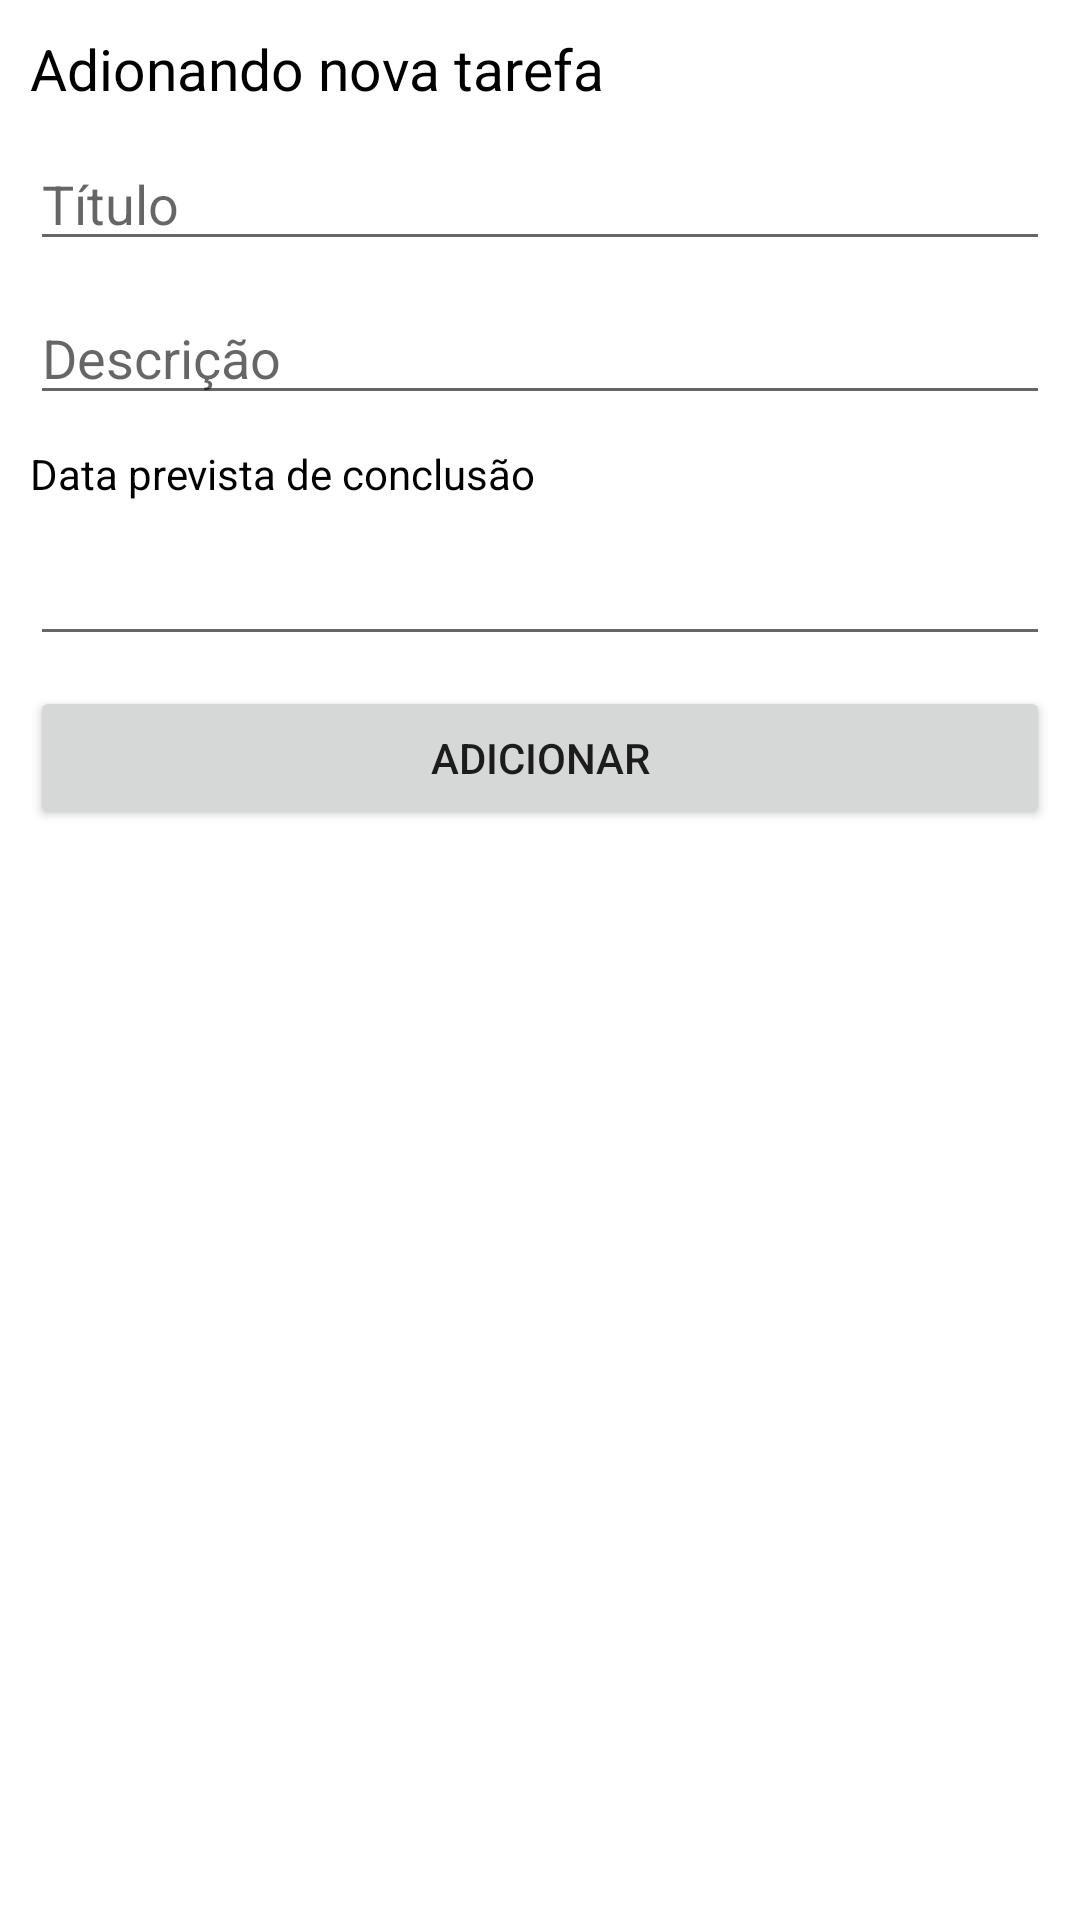

Layout XML and referenced resources for this Android screen:
<!-- AndroidManifest.xml: application theme Theme.ListaTarefasApp -->
<!-- res/layout/activity_adicionar_tarefa.xml -->
<?xml version="1.0" encoding="utf-8"?>
<androidx.constraintlayout.widget.ConstraintLayout xmlns:android="http://schemas.android.com/apk/res/android"
    xmlns:app="http://schemas.android.com/apk/res-auto"
    xmlns:tools="http://schemas.android.com/tools"
    android:layout_width="match_parent"
    android:layout_height="match_parent"
    android:layout_margin="10dp"
    tools:context=".view.AdicionarTarefaActivity">
    <TextView
        android:layout_width="0dp"
        android:layout_height="wrap_content"
        android:layout_margin="10dp"
        android:text="Adionando nova tarefa"
        android:textSize="19dp"
        android:id="@+id/textAdicionarTarefa"
        app:layout_constraintEnd_toEndOf="parent"
        app:layout_constraintStart_toStartOf="parent"
        app:layout_constraintTop_toTopOf="parent"
        android:textColor="@color/black"/>
    <EditText
        android:id="@+id/tituloEt"
        android:layout_width="0dp"
        android:layout_height="wrap_content"
        android:layout_margin="10dp"
        android:ems="10"
        android:hint="Título"
        android:inputType="text"
        app:layout_constraintEnd_toEndOf="parent"
        app:layout_constraintStart_toStartOf="parent"
        app:layout_constraintTop_toBottomOf="@+id/textAdicionarTarefa" />

    <EditText
        android:id="@+id/descricaoEt"
        android:layout_width="0dp"
        android:layout_height="wrap_content"
        android:ems="10"
        android:inputType="textPassword"
        android:layout_margin="10dp"
        android:hint="Descrição"
        app:layout_constraintEnd_toEndOf="parent"
        app:layout_constraintStart_toStartOf="parent"
        app:layout_constraintTop_toBottomOf="@+id/tituloEt" />

    <TextView
        android:id="@+id/dataPrevistaTv"
        android:layout_width="0dp"
        android:layout_height="wrap_content"
        android:labelFor="@id/dataPrevistaET"
        android:text="Data prevista de conclusão"
        android:layout_margin="10dp"
        android:textColor="@color/black"
        app:layout_constraintEnd_toEndOf="parent"
        app:layout_constraintStart_toStartOf="parent"
        app:layout_constraintTop_toBottomOf="@+id/descricaoEt"/>

    <EditText
        android:id="@+id/dataPrevistaET"
        android:layout_width="0dp"
        android:ems="10"
        android:layout_height="wrap_content"
        android:autofillHints="DD/MM/YYYY"
        android:inputType="date"
        android:layout_margin="10dp"
        app:layout_constraintEnd_toEndOf="parent"
        app:layout_constraintStart_toStartOf="parent"
        app:layout_constraintTop_toBottomOf="@+id/dataPrevistaTv"/>

    <Button
        android:id="@+id/adicionarTarefaBt"
        android:layout_width="0dp"
        android:layout_height="wrap_content"
        android:layout_margin="10dp"
        android:text="Adicionar"
        app:layout_constraintEnd_toEndOf="parent"
        app:layout_constraintStart_toStartOf="parent"
        app:layout_constraintTop_toBottomOf="@+id/dataPrevistaET" />



</androidx.constraintlayout.widget.ConstraintLayout>
<!-- resources referenced by this layout -->
<resources>
  <style name="Theme.ListaTarefasApp" parent="Theme.MaterialComponents.DayNight.DarkActionBar">
          
          <item name="colorPrimary">@color/purple_500</item>
          <item name="colorPrimaryVariant">@color/purple_700</item>
          <item name="colorOnPrimary">@color/white</item>
          
          <item name="colorSecondary">@color/teal_200</item>
          <item name="colorSecondaryVariant">@color/teal_700</item>
          <item name="colorOnSecondary">@color/black</item>
          
          <item name="android:statusBarColor" tools:targetApi="l">?attr/colorPrimaryVariant</item>
          
      </style>
  <!-- not gathered from this repository: default colours our renderer supplied (Android Studio template values) -->
  <color name="purple_500">#FF6200EE</color>
  <color name="purple_700">#FF3700B3</color>
  <color name="teal_200">#FF03DAC5</color>
  <color name="teal_700">#FF018786</color>
  <color name="black">#FF000000</color>
  <color name="white">#FFFFFFFF</color>
</resources>
